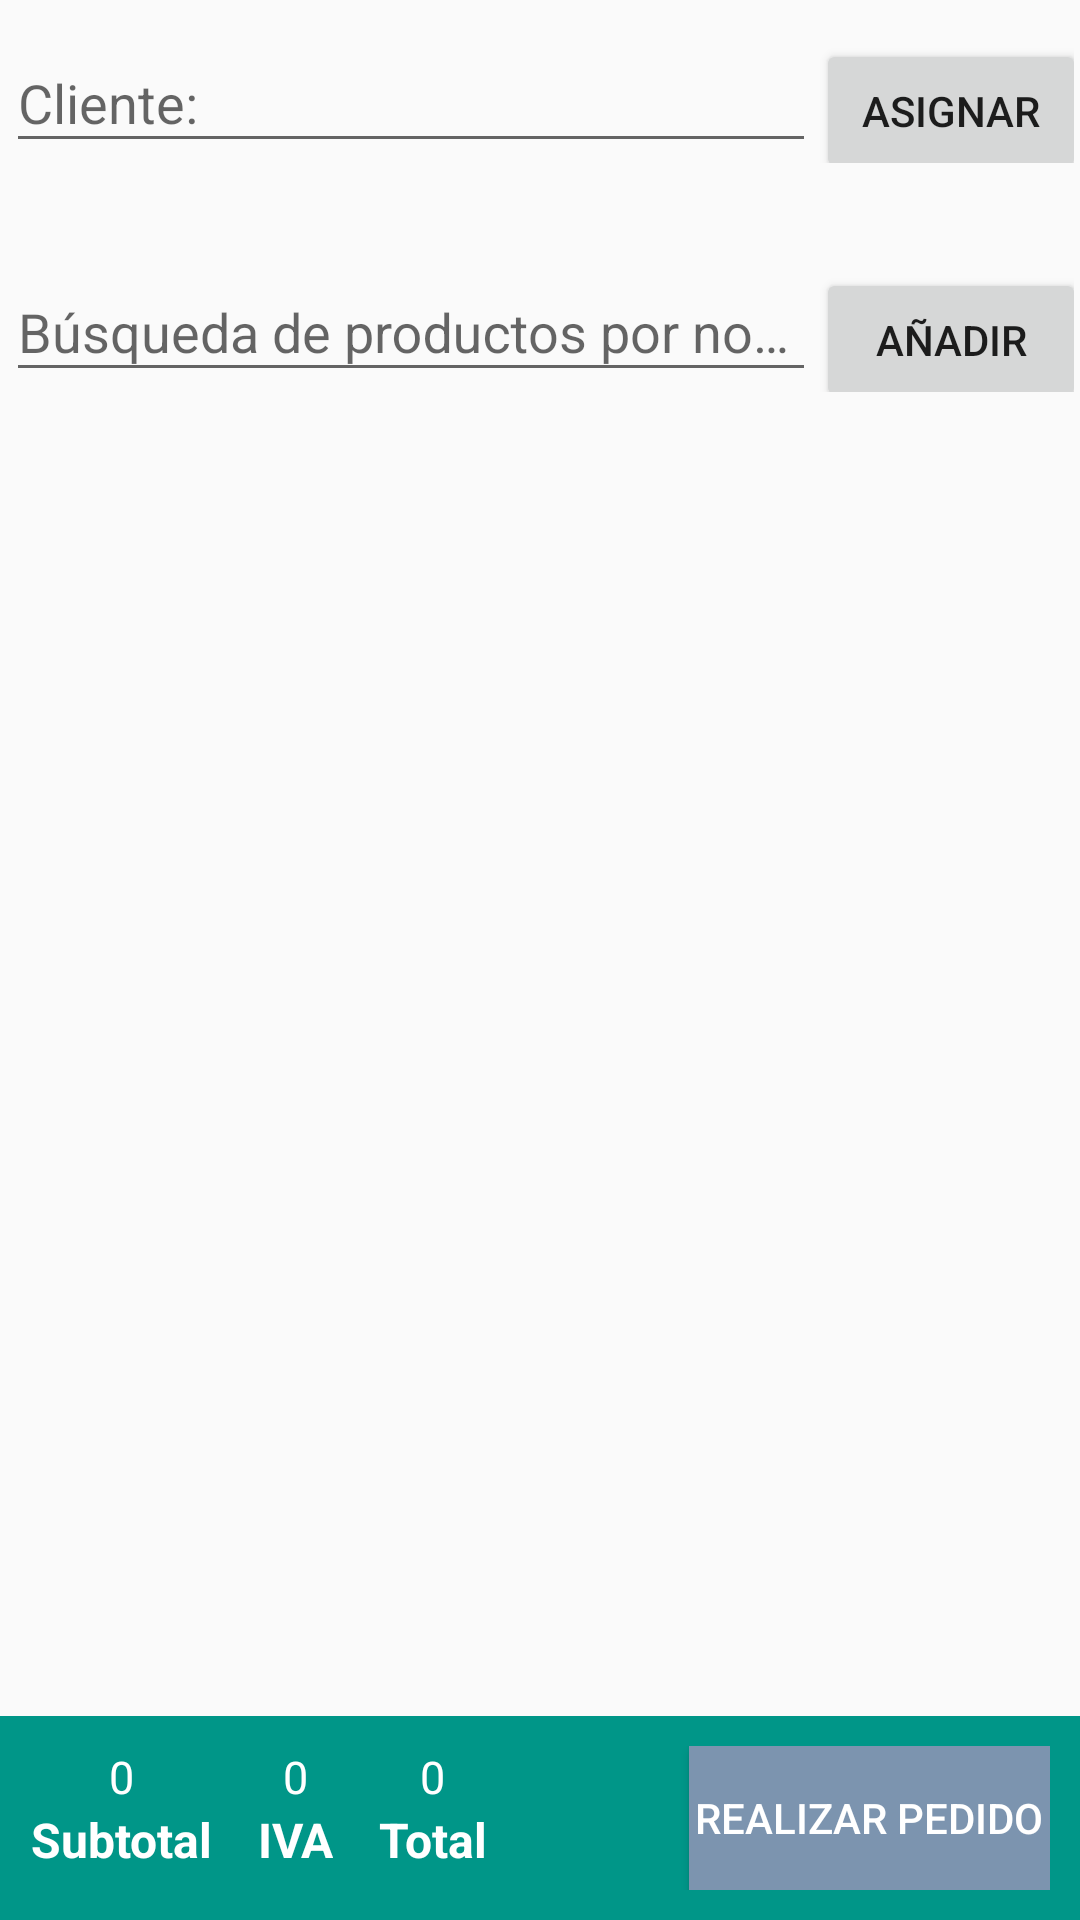

Produce the Android XML layout that renders to this screen, including the resource entries it uses.
<!-- AndroidManifest.xml: application theme AppTheme -->
<!-- res/layout/fragment_venta.xml -->
<?xml version="1.0" encoding="utf-8"?>
<RelativeLayout
    xmlns:android="http://schemas.android.com/apk/res/android"
    android:layout_width="match_parent"
    android:layout_height="match_parent"
    android:paddingTop="@dimen/activity_vertical_margin">

    <LinearLayout
        android:id="@+id/linear1"
        android:layout_width="match_parent"
        android:layout_height="wrap_content"
        android:orientation="horizontal"
        android:padding="2dp"
        >
        <android.support.design.widget.TextInputLayout
            android:layout_width="270dp"
            android:layout_height="wrap_content">

            <AutoCompleteTextView
                android:id="@+id/txtCliente"
                android:layout_width="match_parent"
                android:layout_height="wrap_content"
                android:hint="@string/txt_cliente"
                android:inputType="text"
                android:maxLines="1"
                android:singleLine="true" />
        </android.support.design.widget.TextInputLayout>
        <Button
            android:id="@+id/btn_asignar_cliente"
            android:layout_width="90dp"
            android:layout_height="wrap_content"
            android:text="@string/btn_asignar"
            />
    </LinearLayout>

    <LinearLayout
        android:id="@+id/linear2"
        android:layout_width="match_parent"
        android:layout_height="wrap_content"
        android:orientation="horizontal"
        android:layout_marginTop="20dp"
        android:layout_below="@id/linear1"
        android:padding="2dp"
        >
        <android.support.design.widget.TextInputLayout
            android:layout_width="270dp"
            android:layout_height="wrap_content">

            <AutoCompleteTextView
                android:id="@+id/txtBusquedaProducto"
                android:layout_width="match_parent"
                android:layout_height="wrap_content"
                android:hint="@string/txt_busqueda"
                />
        </android.support.design.widget.TextInputLayout>
        <Button
            android:id="@+id/btn_aniadir_producto"
            android:layout_width="90dp"
            android:layout_height="wrap_content"
            android:text="@string/btn_aniadir"
            />
    </LinearLayout>

    <LinearLayout
        android:id="@+id/linear3"
        android:layout_width="500dp"
        android:layout_height="wrap_content"
        android:layout_below="@id/linear2"
        android:orientation="vertical">

        <FrameLayout
            android:visibility="gone"
            android:id="@+id/fragment_detalle_producto"
            android:layout_width="match_parent"
            android:layout_height="match_parent">

        </FrameLayout>
    </LinearLayout>

    

    <ExpandableListView
        android:layout_width="match_parent"
        android:layout_height="wrap_content"
        android:id="@+id/listaProductosPedido"
        android:layout_below="@id/linear2"
        android:focusableInTouchMode="true"
        android:clickable="true"
        android:layout_above="@+id/valores_venta"
        >
    </ExpandableListView>

    

    <RelativeLayout
        android:id="@+id/valores_venta"
        android:layout_width="match_parent"
        android:layout_height="wrap_content"
        android:padding="10dp"
        android:layout_alignParentBottom="true"
        android:background="@color/bottom_widget"
        >

        <LinearLayout
            android:layout_width="wrap_content"
            android:layout_height="wrap_content"
            android:orientation="vertical"
            android:id="@+id/linear_bottom1"
            >

            <TextView
                android:id="@+id/txtSubtotalValorBottom"
                android:layout_width="match_parent"
                android:layout_height="wrap_content"
                android:textColor="@color/bottom_text"
                android:text="0"
                android:textSize="15dp"
                android:textAlignment="center"
                />

            <TextView
                android:id="@+id/txtSubtotalBottom"
                android:layout_width="match_parent"
                android:layout_height="wrap_content"
                android:textColor="@color/bottom_text"
                android:text="@string/txt_subtotal"
                android:textSize="16dp"
                android:textAlignment="center"
                android:textStyle="bold"
                />
        </LinearLayout>

        <LinearLayout
            android:layout_width="wrap_content"
            android:layout_height="wrap_content"
            android:orientation="vertical"
            android:id="@+id/linear_bottom2"
            android:layout_toRightOf="@id/linear_bottom1"
            android:layout_marginLeft="15dp"
            >

            <TextView
                android:id="@+id/txtIvaValorBottom"
                android:layout_width="match_parent"
                android:layout_height="wrap_content"
                android:textColor="@color/bottom_text"
                android:text="0"
                android:textSize="15dp"
                android:textAlignment="center"
                />

            <TextView
                android:id="@+id/txtIvaBottom"
                android:layout_width="match_parent"
                android:layout_height="wrap_content"
                android:textColor="@color/bottom_text"
                android:text="@string/txt_iva"
                android:textSize="16dp"
                android:textStyle="bold"
                android:textAlignment="center"
                />
        </LinearLayout>

        <LinearLayout
            android:layout_width="wrap_content"
            android:layout_height="wrap_content"
            android:orientation="vertical"
            android:id="@+id/linear_bottom3"
            android:layout_toRightOf="@id/linear_bottom2"
            android:layout_marginLeft="15dp"
            >
            <TextView
                android:id="@+id/txtTotalValorBottom"
                android:layout_width="match_parent"
                android:layout_height="wrap_content"
                android:textColor="@color/bottom_text"
                android:text="0"
                android:textSize="15dp"
                android:textAlignment="center"
                />

            <TextView
                android:id="@+id/txtTotalBottom"
                android:layout_width="match_parent"
                android:layout_height="wrap_content"
                android:textColor="@color/bottom_text"
                android:text="@string/txt_total"
                android:textSize="16dp"
                android:textStyle="bold"
                android:textAlignment="center"
                />
        </LinearLayout>

        <Button
            android:id="@+id/btn_realizar_pedido"
            android:layout_width="wrap_content"
            android:layout_height="wrap_content"
            android:background="@color/bottom_btn"
            android:layout_alignParentRight="true"
            android:textColor="@color/bottom_text"
            android:text="@string/btn_pedido"
            android:padding="2dp"
            />
    </RelativeLayout>
</RelativeLayout>
<!-- resources referenced by this layout -->
<resources>
  <color name="bottom_btn">#7c94af</color>
  <color name="bottom_text">#fff</color>
  <color name="bottom_widget">#009688</color>
  <string name="btn_aniadir">Añadir</string>
  <string name="btn_asignar">Asignar</string>
  <string name="btn_pedido">Realizar Pedido</string>
  <string name="txt_busqueda">Búsqueda de productos por nombre:</string>
  <string name="txt_cliente">Cliente:</string>
  <string name="txt_iva">IVA</string>
  <string name="txt_subtotal">Subtotal</string>
  <string name="txt_total">Total</string>
  <style name="AppTheme" parent="Theme.AppCompat.Light.NoActionBar">
          
          <item name="colorPrimary">@color/colorPrimary</item>
          <item name="colorPrimaryDark">@color/colorPrimaryDark</item>
          <item name="colorAccent">@color/colorAccent</item>
      </style>
  <color name="colorPrimary">#009688</color>
  <color name="colorPrimaryDark">#00796B</color>
  <color name="colorAccent">#00BCD4</color>
</resources>
